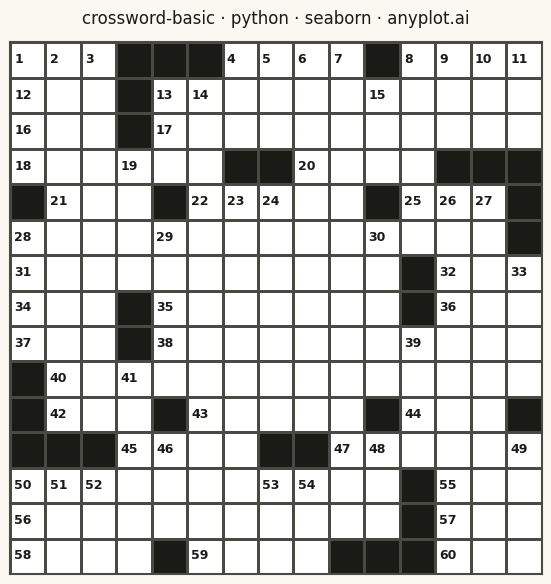

Here is the Python script that generated this plot:
"""anyplot.ai
crossword-basic: Crossword Puzzle Grid
Library: seaborn 0.13.2 | Python 3.13.13
Quality: pending | Updated: 2026-05-20
"""

import os

import matplotlib.pyplot as plt
import numpy as np
import seaborn as sns


# Theme tokens
THEME = os.getenv("ANYPLOT_THEME", "light")
PAGE_BG = "#FAF8F1" if THEME == "light" else "#1A1A17"
ELEVATED_BG = "#FFFDF6" if THEME == "light" else "#242420"
INK = "#1A1A17" if THEME == "light" else "#F0EFE8"
INK_SOFT = "#4A4A44" if THEME == "light" else "#B8B7B0"

# Imprint palette (not needed for the monochrome grid; cell colors below are theme-adaptive)
IMPRINT_PALETTE = ["#009E73", "#C475FD", "#4467A3", "#BD8233", "#AE3030", "#2ABCCD", "#954477", "#99B314"]

sns.set_theme(
    style="ticks",
    rc={
        "figure.facecolor": PAGE_BG,
        "axes.facecolor": PAGE_BG,
        "axes.edgecolor": INK_SOFT,
        "axes.labelcolor": INK,
        "text.color": INK,
        "xtick.color": INK_SOFT,
        "ytick.color": INK_SOFT,
        "grid.color": INK,
        "grid.alpha": 0.10,
        "legend.facecolor": ELEVATED_BG,
        "legend.edgecolor": INK_SOFT,
    },
)

# Data: a 15x15 pinwheel layout; "#" marks a blocked cell, "." an entry cell.
# The pattern is 4-fold rotational (so also 180-degree symmetric) but not mirror-symmetric.
LAYOUT = [
    "...###....#....",
    "...#...........",
    "...#...........",
    "......##....###",
    "#...#.....#...#",
    "..............#",
    "...........#...",
    "...#.......#...",
    "...#...........",
    "#..............",
    "#...#.....#...#",
    "###....##......",
    "...........#...",
    "...........#...",
    "....#....###...",
]
grid = np.array([[1 if ch == "#" else 0 for ch in row] for row in LAYOUT])

# Plot: everything below derives from the grid
grid_size = len(grid)

# Clue numbers for cells that start an across or a down word, in reading order
numbers = {}
clue_num = 1
for r in range(grid_size):
    for c in range(grid_size):
        if grid[r, c] == 1:
            continue
        starts_across = (c == 0 or grid[r, c - 1] == 1) and (c < grid_size - 1 and grid[r, c + 1] == 0)
        starts_down = (r == 0 or grid[r - 1, c] == 1) and (r < grid_size - 1 and grid[r + 1, c] == 0)
        if starts_across or starts_down:
            numbers[(r, c)] = clue_num
            clue_num += 1

# Open cells are white, blocked cells solid black (pure black on dark so they stay darker than the page)
cell_open = "#FFFFFF" if THEME == "light" else "#FAF8F1"
cell_blocked = "#1A1A17" if THEME == "light" else "#000000"
NUMBER_INK = "#1A1A17"

fig, ax = plt.subplots(figsize=(6, 6), dpi=400, facecolor=PAGE_BG)

sns.heatmap(
    grid,
    ax=ax,
    cmap=sns.color_palette([cell_open, cell_blocked]),
    cbar=False,
    square=True,
    linewidths=1.0,
    linecolor=INK_SOFT,
    xticklabels=False,
    yticklabels=False,
)

# Clue numbers in the top-left corner of numbered cells
for (r, c), num in numbers.items():
    ax.text(c + 0.12, r + 0.28, str(num), fontsize=9, fontweight="bold", color=NUMBER_INK, ha="left", va="top")

# Style
ax.set_title("crossword-basic · python · seaborn · anyplot.ai", fontsize=12, fontweight="medium", color=INK, pad=14)

for spine in ax.spines.values():
    spine.set_visible(True)
    spine.set_color(INK_SOFT)
    spine.set_linewidth(1.5)

plt.tight_layout()
plt.savefig(f"plot-{THEME}.png", dpi=400, facecolor=PAGE_BG)
